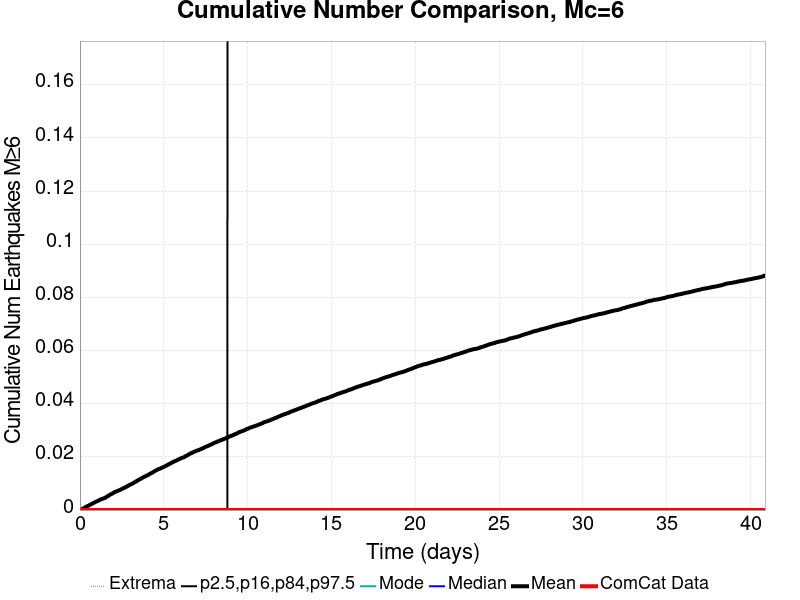

Source data for this figure (header and first rows):
Time (days), ComCat Data, Simulation Mean, Simulation Median, Simulation Mode, Simulation Minimum, Simulation Maximum, 2.5 %-ile, 16 %-ile, 84 %-ile, 97.5 %-ile
0.0, 0.0, 0.0, 0.0, 0.0, 0.0, 0.0, 0.0, 0.0, 0.0, 0.0
0.0409, 0.0, 1.1E-4, 0.0, 0.0, 0.0, 1.0, 0.0, 0.0, 0.0, 0.0
0.08181, 0.0, 2.3E-4, 0.0, 0.0, 0.0, 1.0, 0.0, 0.0, 0.0, 0.0
0.1227, 0.0, 3.4E-4, 0.0, 0.0, 0.0, 1.0, 0.0, 0.0, 0.0, 0.0
0.1636, 0.0, 4.8E-4, 0.0, 0.0, 0.0, 1.0, 0.0, 0.0, 0.0, 0.0
0.2045, 0.0, 6.5E-4, 0.0, 0.0, 0.0, 1.0, 0.0, 0.0, 0.0, 0.0
0.2454, 0.0, 7.9E-4, 0.0, 0.0, 0.0, 1.0, 0.0, 0.0, 0.0, 0.0
0.2863, 0.0, 9.3E-4, 0.0, 0.0, 0.0, 2.0, 0.0, 0.0, 0.0, 0.0
0.3272, 0.0, 0.00108, 0.0, 0.0, 0.0, 2.0, 0.0, 0.0, 0.0, 0.0
0.3681, 0.0, 0.00122, 0.0, 0.0, 0.0, 2.0, 0.0, 0.0, 0.0, 0.0
0.409, 0.0, 0.00138, 0.0, 0.0, 0.0, 2.0, 0.0, 0.0, 0.0, 0.0
0.4499, 0.0, 0.00148, 0.0, 0.0, 0.0, 2.0, 0.0, 0.0, 0.0, 0.0
0.4908, 0.0, 0.00158, 0.0, 0.0, 0.0, 2.0, 0.0, 0.0, 0.0, 0.0
0.5317, 0.0, 0.00173, 0.0, 0.0, 0.0, 2.0, 0.0, 0.0, 0.0, 0.0
0.5726, 0.0, 0.00186, 0.0, 0.0, 0.0, 2.0, 0.0, 0.0, 0.0, 0.0
0.6135, 0.0, 0.00199, 0.0, 0.0, 0.0, 2.0, 0.0, 0.0, 0.0, 0.0
0.6544, 0.0, 0.00218, 0.0, 0.0, 0.0, 2.0, 0.0, 0.0, 0.0, 0.0
0.6953, 0.0, 0.00228, 0.0, 0.0, 0.0, 2.0, 0.0, 0.0, 0.0, 0.0
0.7362, 0.0, 0.00239, 0.0, 0.0, 0.0, 2.0, 0.0, 0.0, 0.0, 0.0
0.7772, 0.0, 0.00258, 0.0, 0.0, 0.0, 2.0, 0.0, 0.0, 0.0, 0.0
0.8181, 0.0, 0.00269, 0.0, 0.0, 0.0, 2.0, 0.0, 0.0, 0.0, 0.0
0.859, 0.0, 0.00281, 0.0, 0.0, 0.0, 2.0, 0.0, 0.0, 0.0, 0.0
0.8999, 0.0, 0.00297, 0.0, 0.0, 0.0, 2.0, 0.0, 0.0, 0.0, 0.0
0.9408, 0.0, 0.00308, 0.0, 0.0, 0.0, 2.0, 0.0, 0.0, 0.0, 0.0
0.9817, 0.0, 0.00321, 0.0, 0.0, 0.0, 2.0, 0.0, 0.0, 0.0, 0.0
1.023, 0.0, 0.00329, 0.0, 0.0, 0.0, 2.0, 0.0, 0.0, 0.0, 0.0
1.063, 0.0, 0.00342, 0.0, 0.0, 0.0, 2.0, 0.0, 0.0, 0.0, 0.0
1.104, 0.0, 0.00357, 0.0, 0.0, 0.0, 2.0, 0.0, 0.0, 0.0, 0.0
1.145, 0.0, 0.00373, 0.0, 0.0, 0.0, 2.0, 0.0, 0.0, 0.0, 0.0
1.186, 0.0, 0.00384, 0.0, 0.0, 0.0, 2.0, 0.0, 0.0, 0.0, 0.0
1.227, 0.0, 0.00398, 0.0, 0.0, 0.0, 2.0, 0.0, 0.0, 0.0, 0.0
1.268, 0.0, 0.00405, 0.0, 0.0, 0.0, 2.0, 0.0, 0.0, 0.0, 0.0
1.309, 0.0, 0.00415, 0.0, 0.0, 0.0, 2.0, 0.0, 0.0, 0.0, 0.0
1.35, 0.0, 0.00428, 0.0, 0.0, 0.0, 2.0, 0.0, 0.0, 0.0, 0.0
1.391, 0.0, 0.00434, 0.0, 0.0, 0.0, 2.0, 0.0, 0.0, 0.0, 0.0
1.432, 0.0, 0.00442, 0.0, 0.0, 0.0, 2.0, 0.0, 0.0, 0.0, 0.0
1.472, 0.0, 0.00454, 0.0, 0.0, 0.0, 2.0, 0.0, 0.0, 0.0, 0.0
1.513, 0.0, 0.00463, 0.0, 0.0, 0.0, 2.0, 0.0, 0.0, 0.0, 0.0
1.554, 0.0, 0.00482, 0.0, 0.0, 0.0, 2.0, 0.0, 0.0, 0.0, 0.0
1.595, 0.0, 0.00504, 0.0, 0.0, 0.0, 2.0, 0.0, 0.0, 0.0, 0.0
1.636, 0.0, 0.00518, 0.0, 0.0, 0.0, 2.0, 0.0, 0.0, 0.0, 0.0
1.677, 0.0, 0.00525, 0.0, 0.0, 0.0, 2.0, 0.0, 0.0, 0.0, 0.0
1.718, 0.0, 0.00544, 0.0, 0.0, 0.0, 2.0, 0.0, 0.0, 0.0, 0.0
1.759, 0.0, 0.00563, 0.0, 0.0, 0.0, 2.0, 0.0, 0.0, 0.0, 0.0
1.8, 0.0, 0.00578, 0.0, 0.0, 0.0, 2.0, 0.0, 0.0, 0.0, 0.0
1.841, 0.0, 0.00593, 0.0, 0.0, 0.0, 2.0, 0.0, 0.0, 0.0, 0.0
1.882, 0.0, 0.00608, 0.0, 0.0, 0.0, 2.0, 0.0, 0.0, 0.0, 0.0
1.922, 0.0, 0.00618, 0.0, 0.0, 0.0, 2.0, 0.0, 0.0, 0.0, 0.0
1.963, 0.0, 0.0063, 0.0, 0.0, 0.0, 2.0, 0.0, 0.0, 0.0, 0.0
2.004, 0.0, 0.00647, 0.0, 0.0, 0.0, 2.0, 0.0, 0.0, 0.0, 0.0
2.045, 0.0, 0.00665, 0.0, 0.0, 0.0, 2.0, 0.0, 0.0, 0.0, 0.0
2.086, 0.0, 0.00684, 0.0, 0.0, 0.0, 2.0, 0.0, 0.0, 0.0, 0.0
2.127, 0.0, 0.00689, 0.0, 0.0, 0.0, 2.0, 0.0, 0.0, 0.0, 0.0
2.168, 0.0, 0.007, 0.0, 0.0, 0.0, 2.0, 0.0, 0.0, 0.0, 0.0
2.209, 0.0, 0.0071, 0.0, 0.0, 0.0, 2.0, 0.0, 0.0, 0.0, 0.0
2.25, 0.0, 0.00722, 0.0, 0.0, 0.0, 2.0, 0.0, 0.0, 0.0, 0.0
2.291, 0.0, 0.00733, 0.0, 0.0, 0.0, 2.0, 0.0, 0.0, 0.0, 0.0
2.331, 0.0, 0.00743, 0.0, 0.0, 0.0, 2.0, 0.0, 0.0, 0.0, 0.0
2.372, 0.0, 0.00752, 0.0, 0.0, 0.0, 2.0, 0.0, 0.0, 0.0, 0.0
2.413, 0.0, 0.00761, 0.0, 0.0, 0.0, 2.0, 0.0, 0.0, 0.0, 0.0
... 940 more rows
